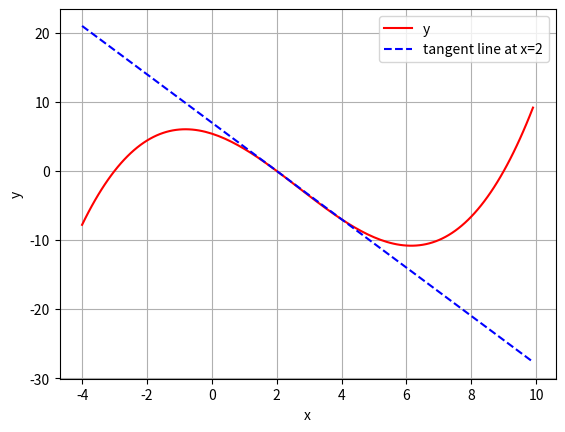

The script that saved this image:
import matplotlib.pyplot as plt

if __name__ == "__main__":
    scale = 10
    xs = [x/scale for x in range(-4*scale, 10*scale)]
    ys = [0.1*x**3 - 0.8*x**2 - 1.5*x + 5.4 for x in xs]

    # x=2에서 접하는 선분
    yt = [-3.5*x + 7 for x in xs]

    plt.plot(xs, ys, 'r-', label='y')
    plt.plot(xs, yt, 'b--', label='tangent line at x=2')
    plt.xlabel('x')
    plt.ylabel('y')
    plt.grid()
    plt.legend()
    plt.show()
